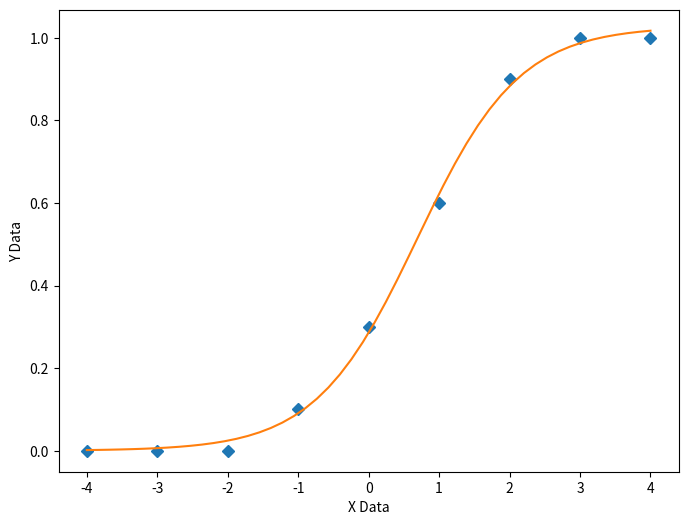

Recreate this plot in Python.
# James Phillips https://stackoverflow.com/questions/54376900/fit-sigmoid-curve-in-python
import numpy, scipy, matplotlib
import matplotlib.pyplot as plt
from scipy.optimize import curve_fit
from scipy.optimize import differential_evolution
import warnings

xData = numpy.array([-4, -3, -2, -1, 0, 1, 2, 3, 4])
yData = numpy.array(([0,0,0,0.1,0.3,0.6,0.9,1,1]))


def sigmoid(x, amplitude, x0, k):
    return amplitude * 1.0/(1.0+numpy.exp(-x0*(x-k)))


# function for genetic algorithm to minimize (sum of squared error)
def sumOfSquaredError(parameterTuple):
    warnings.filterwarnings("ignore") # do not print warnings by genetic algorithm
    val = sigmoid(xData, *parameterTuple)
    return numpy.sum((yData - val) ** 2.0)


def generate_Initial_Parameters():
    # min and max used for bounds
    maxX = max(xData)
    minX = min(xData)
    maxY = max(yData)
    minY = min(yData)

    parameterBounds = []
    parameterBounds.append([minY, maxY]) # search bounds for amplitude
    parameterBounds.append([minX, maxX]) # search bounds for x0
    parameterBounds.append([minX, maxX]) # search bounds for k

    # "seed" the numpy random number generator for repeatable results
    result = differential_evolution(sumOfSquaredError, parameterBounds, seed=3)
    return result.x

# by default, differential_evolution completes by calling curve_fit() using parameter bounds
geneticParameters = generate_Initial_Parameters()

# now call curve_fit without passing bounds from the genetic algorithm,
# just in case the best fit parameters are aoutside those bounds
fittedParameters, pcov = curve_fit(sigmoid, xData, yData, geneticParameters)
print('Fitted parameters:', fittedParameters)
print()

modelPredictions = sigmoid(xData, *fittedParameters) 

absError = modelPredictions - yData

SE = numpy.square(absError) # squared errors
MSE = numpy.mean(SE) # mean squared errors
RMSE = numpy.sqrt(MSE) # Root Mean Squared Error, RMSE
Rsquared = 1.0 - (numpy.var(absError) / numpy.var(yData))

print()
print('RMSE:', RMSE)
print('R-squared:', Rsquared)

print()


##########################################################
# graphics output section
def ModelAndScatterPlot(graphWidth, graphHeight):
    f = plt.figure(figsize=(graphWidth/100.0, graphHeight/100.0), dpi=100)
    axes = f.add_subplot(111)

    # first the raw data as a scatter plot
    axes.plot(xData, yData,  'D')

    # create data for the fitted equation plot
    xModel = numpy.linspace(min(xData), max(xData))
    yModel = sigmoid(xModel, *fittedParameters)

    # now the model as a line plot
    axes.plot(xModel, yModel)

    axes.set_xlabel('X Data') # X axis data label
    axes.set_ylabel('Y Data') # Y axis data label

    plt.show()
    plt.close('all') # clean up after using pyplot

graphWidth = 800
graphHeight = 600
ModelAndScatterPlot(graphWidth, graphHeight)
